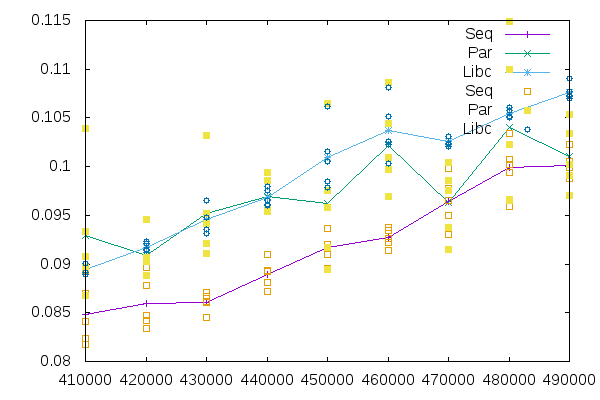

The data file committed next to this chart (first rows):
Size, Seq, Par, Libc
410000, 0.08933, 0.09081, 0.08917
410000, 0.08231, 0.0933, 0.08891
470000, 0.09773, 0.09377, 0.1024
490000, 0.09883, 0.09701, 0.1077
450000, 0.08956, 0.09751, 0.1005
420000, 0.08423, 0.09063, 0.09145
450000, 0.09202, 0.08948, 0.1062
440000, 0.0872, 0.09861, 0.09598
470000, 0.09501, 0.1004, 0.1023
460000, 0.09379, 0.09696, 0.1026
440000, 0.08927, 0.09561, 0.09752
490000, 0.09908, 0.1054, 0.1072
410000, 0.08406, 0.08962, 0.08891
490000, 0.1022, 0.1002, 0.1073
410000, 0.08696, 0.08676, 0.09003
460000, 0.0934, 0.1087, 0.1051
420000, 0.08474, 0.09022, 0.09144
460000, 0.09258, 0.1044, 0.1081
420000, 0.08968, 0.08878, 0.09216
460000, 0.09143, 0.1009, 0.1004
450000, 0.09366, 0.09585, 0.0979
410000, 0.08171, 0.1039, 0.09006
480000, 0.1008, 0.09666, 0.1061
420000, 0.08785, 0.09459, 0.09228
440000, 0.0893, 0.09564, 0.09655
420000, 0.08339, 0.09037, 0.09138
440000, 0.09102, 0.09541, 0.09792
460000, 0.09226, 0.09967, 0.1023
450000, 0.09201, 0.1065, 0.1015
440000, 0.08809, 0.09942, 0.09609
430000, 0.08604, 0.09519, 0.09311
450000, 0.09103, 0.09174, 0.09852
430000, 0.08449, 0.1032, 0.09482
480000, 0.09941, 0.09656, 0.1051
480000, 0.1034, 0.1099, 0.1058
490000, 0.1005, 0.09909, 0.109
480000, 0.1002, 0.1023, 0.1052
490000, 0.09992, 0.1034, 0.107
430000, 0.08662, 0.09112, 0.0948
430000, 0.08707, 0.09212, 0.09648
430000, 0.08616, 0.09413, 0.09357
470000, 0.09304, 0.09146, 0.1031
480000, 0.09589, 0.1149, 0.1051
470000, 0.09976, 0.09855, 0.102
470000, 0.09651, 0.09752, 0.1031
